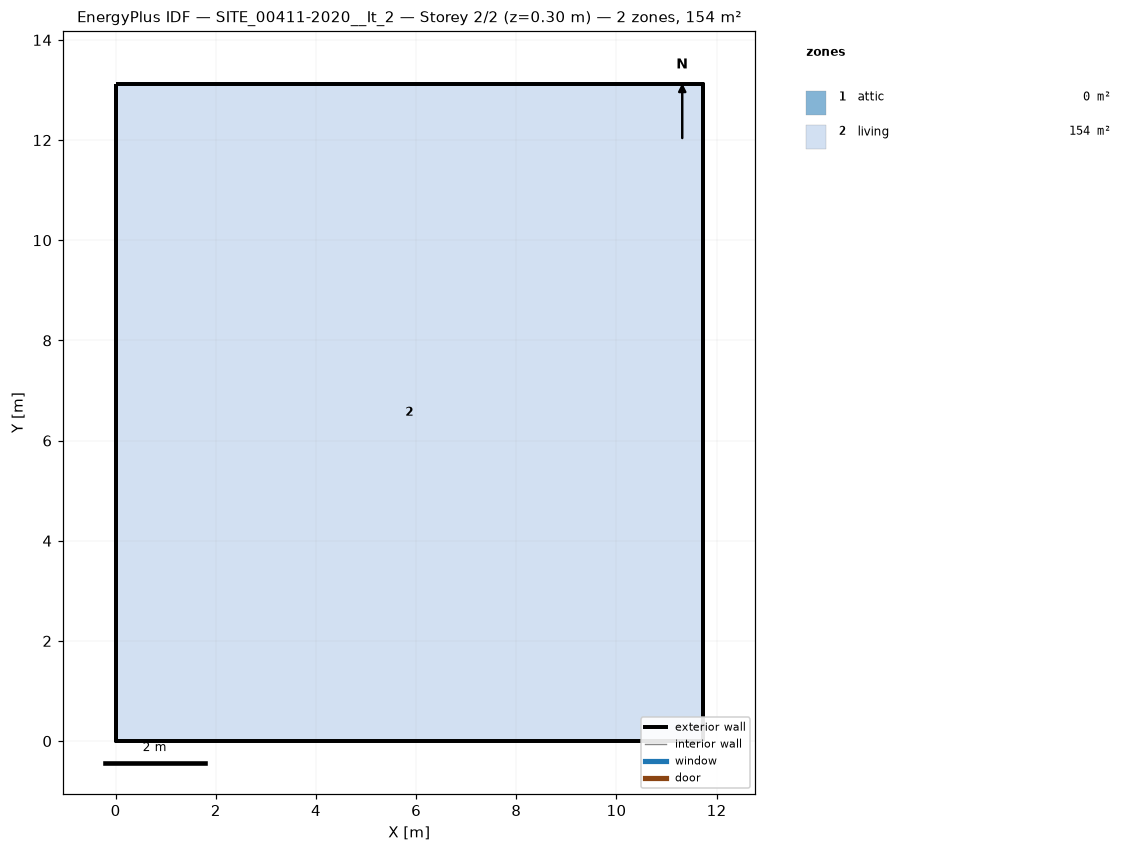
=== STOREY PLAN SPEC (per zone: floor XY polygon, exterior-wall plan segments, windows/doors) ===
zone 1: attic  (0.0 m²)
  exterior wall: (11.72, 0.00) – (11.72, 13.12) – (11.72, 6.56)  [19.7 m]
  exterior wall: (0.00, 13.12) – (0.00, 0.00) – (0.00, 6.56)  [19.7 m]
zone 2: living  (153.8 m²)
  floor: (0.00, 0.00) (0.00, 13.12) (11.72, 13.12) (11.72, 0.00)
  exterior wall: (0.00, 0.00) – (11.72, 0.00)  [11.7 m]
  exterior wall: (11.72, 0.00) – (11.72, 13.12)  [13.1 m]
  exterior wall: (11.72, 13.12) – (0.00, 13.12)  [11.7 m]
  exterior wall: (0.00, 13.12) – (0.00, 0.00)  [13.1 m]

=== DERIVED (storey summary) ===
Building: SITE_00411-2020__It_2
Storey: 2 of 2  (floor level z = 0.30 m)
Storey gross floor area: 153.8 m²
Zones on this storey: 2
  - attic: floor 0.0 m²; exterior wall 39.4 m (28.7 m²); WWR 0.0%
  - living: floor 153.8 m²; exterior wall 49.7 m (139.7 m²); WWR 0.0%
Zone adjacency: (none detected)